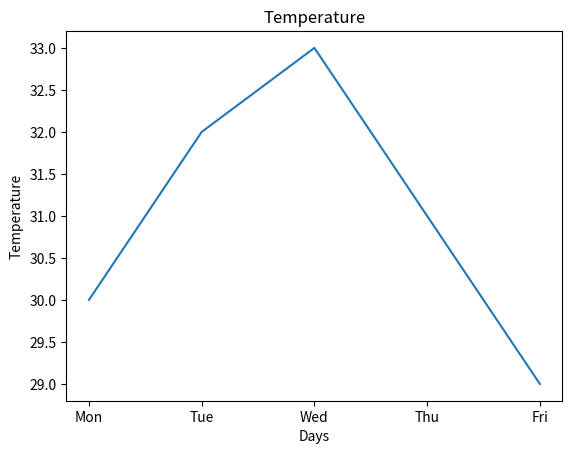

This chart was generated by the following Python code:
# Q: Plot a line chart showing temperature over 5 days.

import matplotlib.pyplot as plt


Days =  ['Mon', 'Tue', 'Wed', 'Thu', 'Fri']
Temperature = [30, 32, 33, 31, 29]

plt.plot(Days,Temperature)
plt.title("Temperature")
plt.xlabel("Days")
plt.ylabel("Temperature")
plt.show()

